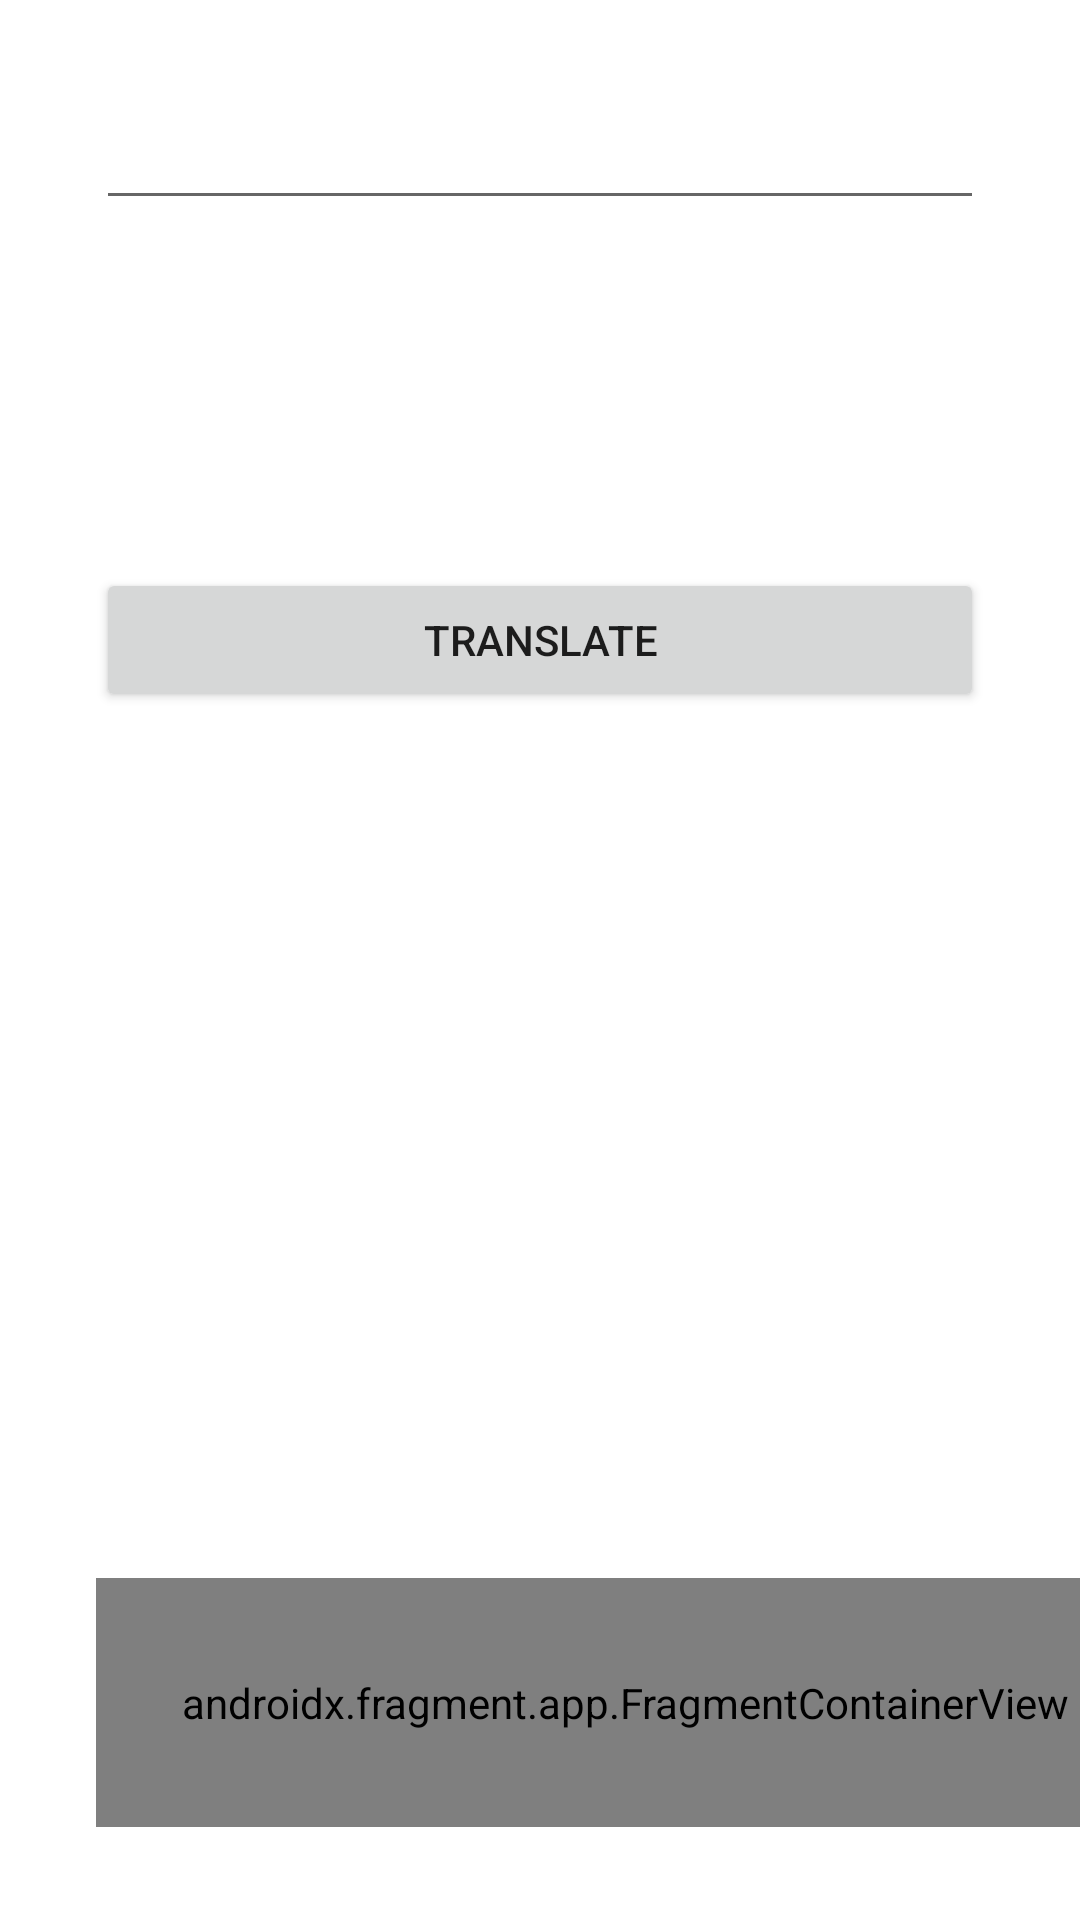

Layout XML and referenced resources for this Android screen:
<!-- AndroidManifest.xml: application theme Theme.ExamineTranslateApp -->
<!-- res/layout/activity_main.xml -->
<?xml version="1.0" encoding="utf-8"?>
<androidx.constraintlayout.widget.ConstraintLayout
    xmlns:android="http://schemas.android.com/apk/res/android"
    xmlns:app="http://schemas.android.com/apk/res-auto"
    xmlns:tools="http://schemas.android.com/tools"
    android:layout_width="match_parent"
    android:layout_height="match_parent"
    android:background="@drawable/gradient_bg"
    tools:context=".MainActivity">



    <EditText
        android:id="@+id/editText"
        android:layout_width="0dp"
        android:layout_height="wrap_content"
        android:layout_marginStart="32dp"
        android:layout_marginTop="32dp"
        android:layout_marginEnd="32dp"
        android:ems="10"
        android:inputType="textMultiLine|textPersonName"
        app:layout_constraintEnd_toEndOf="parent"
        app:layout_constraintStart_toStartOf="parent"
        app:layout_constraintTop_toTopOf="parent" />


    <Button
        android:id="@+id/btTranslate"
        android:layout_width="0dp"
        android:layout_height="wrap_content"
        android:layout_marginTop="116dp"
        android:text="Translate"
        app:layout_constraintEnd_toEndOf="@+id/editText"
        app:layout_constraintHorizontal_bias="0.0"
        app:layout_constraintStart_toStartOf="@+id/editText"
        app:layout_constraintTop_toBottomOf="@+id/editText" />

    <TextView
        android:id="@+id/textView"
        android:layout_width="0dp"
        android:layout_height="200dp"
        android:layout_marginTop="148dp"
        app:layout_constraintEnd_toEndOf="@+id/editText"
        app:layout_constraintHorizontal_bias="0.0"
        app:layout_constraintStart_toStartOf="@+id/editText"
        app:layout_constraintTop_toBottomOf="@+id/btTranslate" />

    <androidx.fragment.app.FragmentContainerView
        android:id="@+id/fragmentContainerView"
        android:name="androidx.navigation.fragment.NavHostFragment"
        android:layout_width="353dp"
        android:layout_height="83dp"
        android:layout_marginStart="32dp"
        android:layout_marginBottom="31dp"
        app:defaultNavHost="true"
        app:layout_constraintBottom_toBottomOf="parent"
        app:layout_constraintStart_toStartOf="parent"
        app:navGraph="@navigation/nav_graph" />

</androidx.constraintlayout.widget.ConstraintLayout>
<!-- resources referenced by this layout -->
<resources>
  <style name="Theme.ExamineTranslateApp" parent="Theme.MaterialComponents.DayNight.DarkActionBar">
          
          <item name="colorPrimary">@color/purple_500</item>
          <item name="colorPrimaryVariant">@color/purple_700</item>
          <item name="colorOnPrimary">@color/white</item>
          
          <item name="colorSecondary">@color/teal_200</item>
          <item name="colorSecondaryVariant">@color/teal_700</item>
          <item name="colorOnSecondary">@color/black</item>
          
          <item name="android:statusBarColor">?attr/colorPrimaryVariant</item>
          
      </style>
  <!-- not gathered from this repository: default colours our renderer supplied (Android Studio template values) -->
  <color name="purple_500">#FF6200EE</color>
  <color name="purple_700">#FF3700B3</color>
  <color name="teal_200">#FF03DAC5</color>
  <color name="teal_700">#FF018786</color>
  <color name="black">#FF000000</color>
  <color name="white">#FFFFFFFF</color>
</resources>
